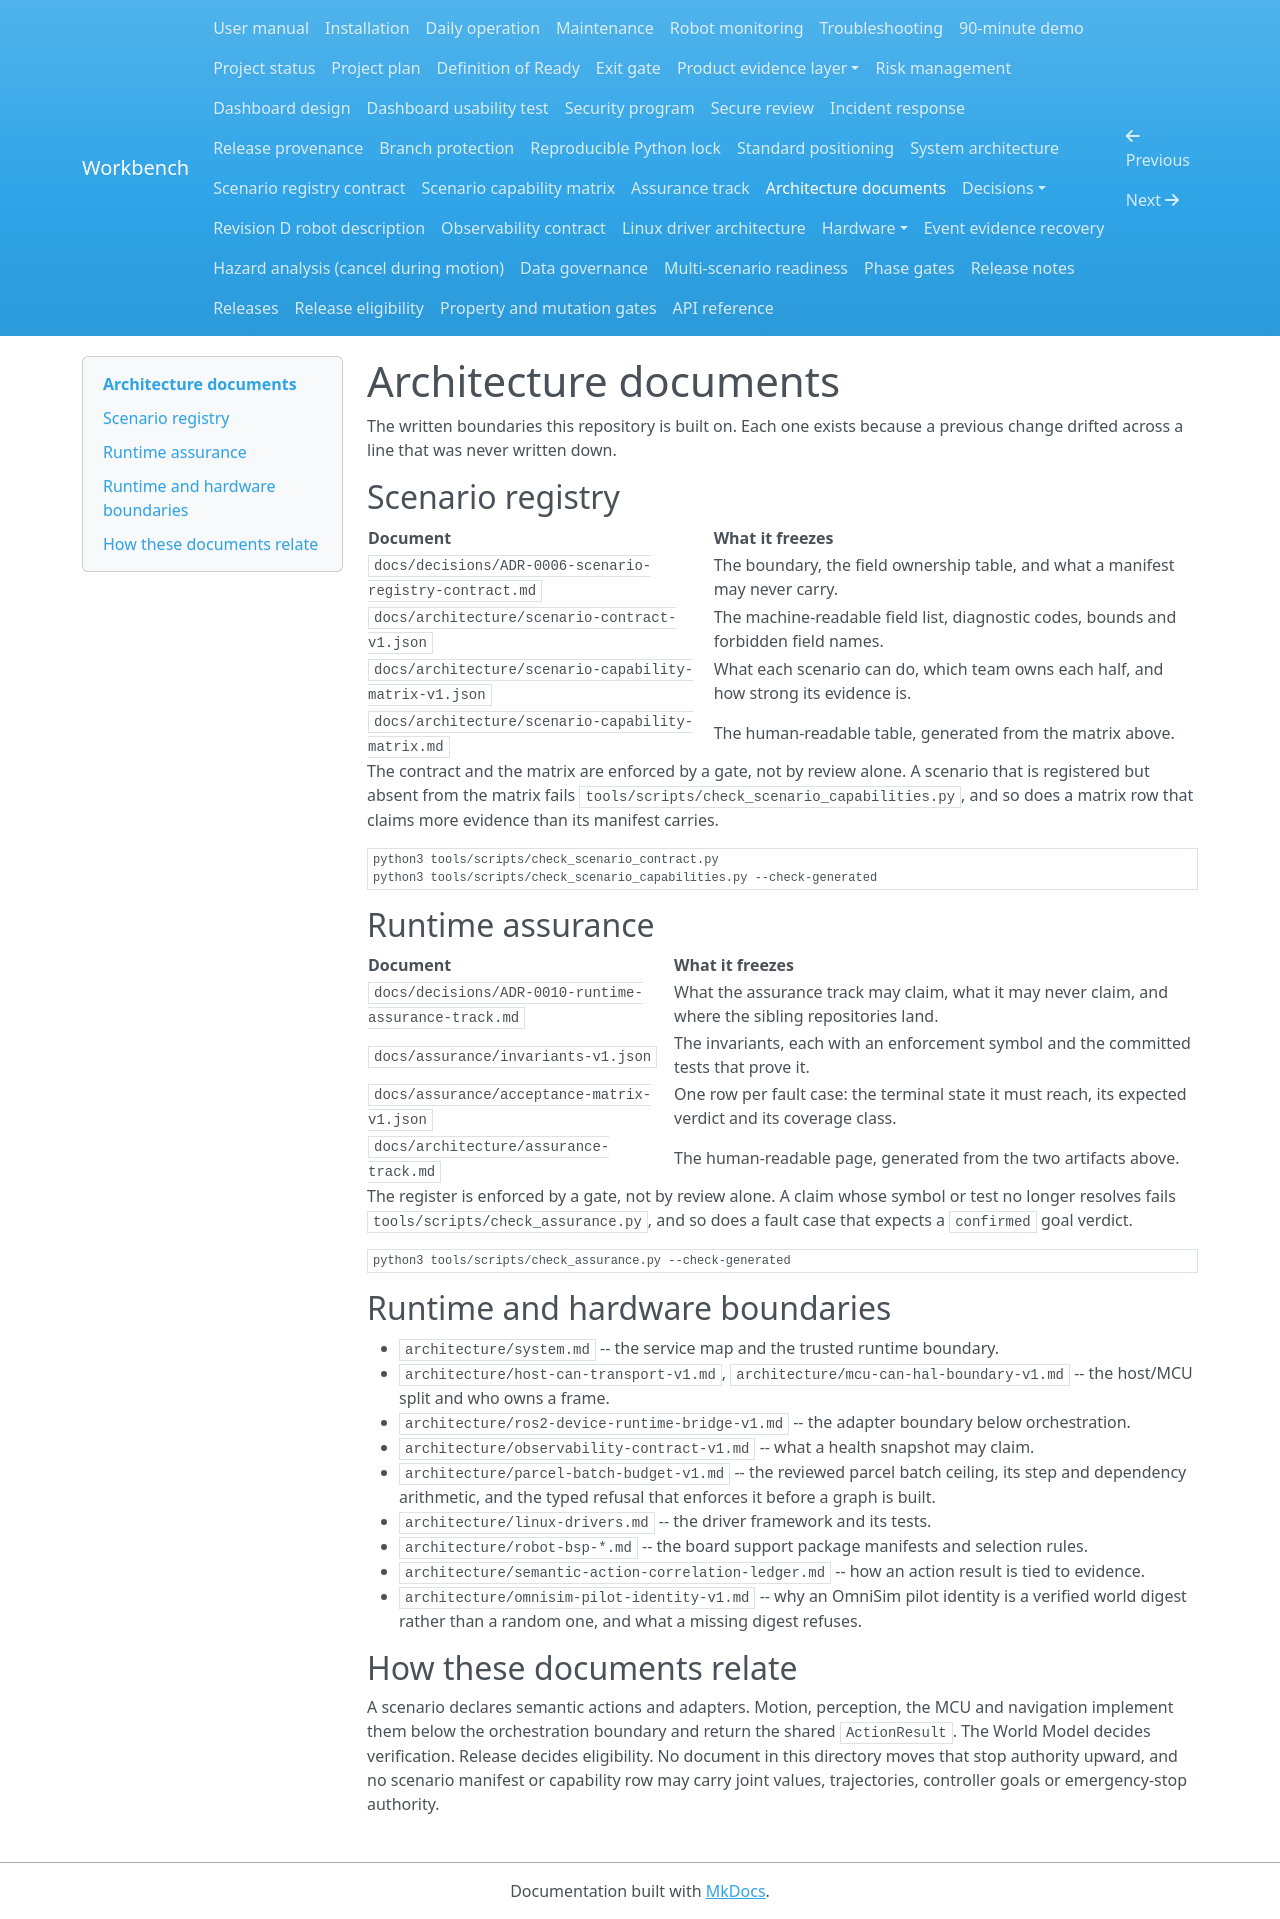

repository: Quchaosheng/workbench-mobile-home-robot · page: architecture/index.html · generator: mkdocs

# Architecture documents

The written boundaries this repository is built on. Each one exists because a
previous change drifted across a line that was never written down.

## Scenario registry

| Document | What it freezes |
| --- | --- |
| `docs/decisions/ADR-0006-scenario-registry-contract.md` | The boundary, the field ownership table, and what a manifest may never carry. |
| `docs/architecture/scenario-contract-v1.json` | The machine-readable field list, diagnostic codes, bounds and forbidden field names. |
| `docs/architecture/scenario-capability-matrix-v1.json` | What each scenario can do, which team owns each half, and how strong its evidence is. |
| `docs/architecture/scenario-capability-matrix.md` | The human-readable table, generated from the matrix above. |

The contract and the matrix are enforced by a gate, not by review alone. A
scenario that is registered but absent from the matrix fails
`tools/scripts/check_scenario_capabilities.py`, and so does a matrix row that
claims more evidence than its manifest carries.

```bash
python3 tools/scripts/check_scenario_contract.py
python3 tools/scripts/check_scenario_capabilities.py --check-generated
```

## Runtime assurance

| Document | What it freezes |
| --- | --- |
| `docs/decisions/ADR-0010-runtime-assurance-track.md` | What the assurance track may claim, what it may never claim, and where the sibling repositories land. |
| `docs/assurance/invariants-v1.json` | The invariants, each with an enforcement symbol and the committed tests that prove it. |
| `docs/assurance/acceptance-matrix-v1.json` | One row per fault case: the terminal state it must reach, its expected verdict and its coverage class. |
| `docs/architecture/assurance-track.md` | The human-readable page, generated from the two artifacts above. |

The register is enforced by a gate, not by review alone. A claim whose symbol or
test no longer resolves fails `tools/scripts/check_assurance.py`, and so does a
fault case that expects a `confirmed` goal verdict.

```bash
python3 tools/scripts/check_assurance.py --check-generated
```

## Runtime and hardware boundaries

- `architecture/system.md` -- the service map and the trusted runtime boundary.
- `architecture/host-can-transport-v1.md`, `architecture/mcu-can-hal-boundary-v1.md` -- the
  host/MCU split and who owns a frame.
- `architecture/ros2-device-runtime-bridge-v1.md` -- the adapter boundary below orchestration.
- `architecture/observability-contract-v1.md` -- what a health snapshot may claim.
- `architecture/parcel-batch-budget-v1.md` -- the reviewed parcel batch ceiling, its step and
  dependency arithmetic, and the typed refusal that enforces it before a graph is built.
- `architecture/linux-drivers.md` -- the driver framework and its tests.
- `architecture/robot-bsp-*.md` -- the board support package manifests and selection rules.
- `architecture/semantic-action-correlation-ledger.md` -- how an action result is tied to evidence.
- `architecture/omnisim-pilot-identity-v1.md` -- why an OmniSim pilot identity is a
  verified world digest rather than a random one, and what a missing digest refuses.

## How these documents relate

A scenario declares semantic actions and adapters. Motion, perception, the MCU
and navigation implement them below the orchestration boundary and return the
shared `ActionResult`. The World Model decides verification. Release decides
eligibility. No document in this directory moves that stop authority upward, and
no scenario manifest or capability row may carry joint values, trajectories,
controller goals or emergency-stop authority.
